Run: headless pygame with SDL's dummy video driver; simulated clock (each Clock.tick advances the game by its frame time, no real sleeping); random seed 0; keys injected as events and as key.get_pressed() state; no mouse input.
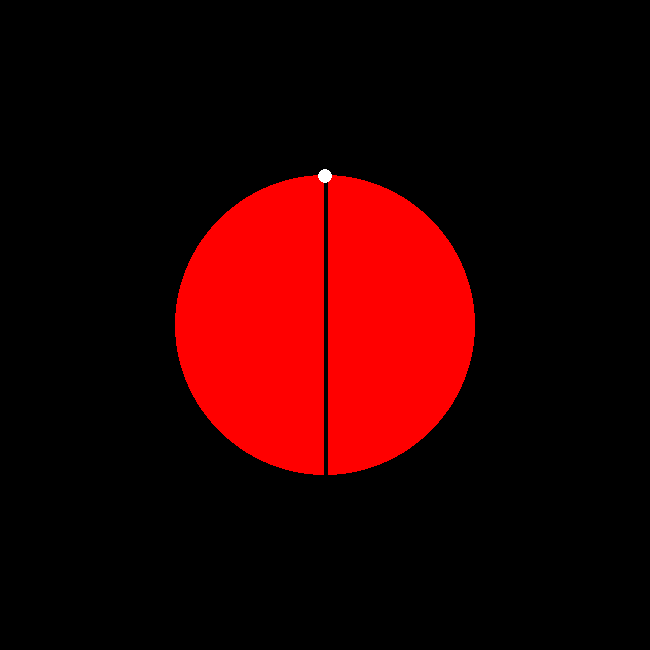
Frame 1 of 4 · flips 1–60 · no input
Frame 2 of 4 · flips 61–180 · tapped SPACE, RETURN · held RIGHT (→), D · screen unchanged from frame 1, image omitted
Frame 3 of 4 · flips 181–300 · held DOWN (↓), S · screen unchanged from frame 2, image omitted
Frame 4 of 4 · flips 301–420 · held LEFT (←), A, UP (↑), W · screen unchanged from frame 3, image omitted

The pygame program that drew these frames:

import pygame

pygame.init()

dims = [650, 650]
color = [(0, 0, 0), (255, 0, 0), (255, 255, 255)]
center = [dims[0]/2, dims[1]/2]
radius = [150, 7]
start = (center[0], center[1]-radius[0])
end = (center[0], center[1]+radius[0])
circlexy = [center[0], center[1]-radius[0]]
clock = pygame.time.Clock()


screen = pygame.display.set_mode(dims)
pygame.display.set_caption('Archimedes Illision')

def draw_line():
    pygame.draw.line(screen, color[0], start, end, 4)

def draw_smallcirlce():
    pygame.draw.circle(screen, color[2], circlexy, radius[1])

run, move = True, True
factor = 0
speed = 0.1

while run:
    screen.fill(color[0])
    for event in pygame.event.get():
        if event.type == pygame.QUIT:
            run = False
    
    #moving the small circle
    if circlexy[1] >= start[1] and move == True:
        circlexy[1] += 1
        move = False
    elif circlexy[1] > end[1]:
        circlexy[1] -= 1

    pygame.draw.circle(screen, color[1], center, radius[0])
    draw_line()
    draw_smallcirlce()
    clock.tick(100)
    pygame.display.update()

pygame.quit()
